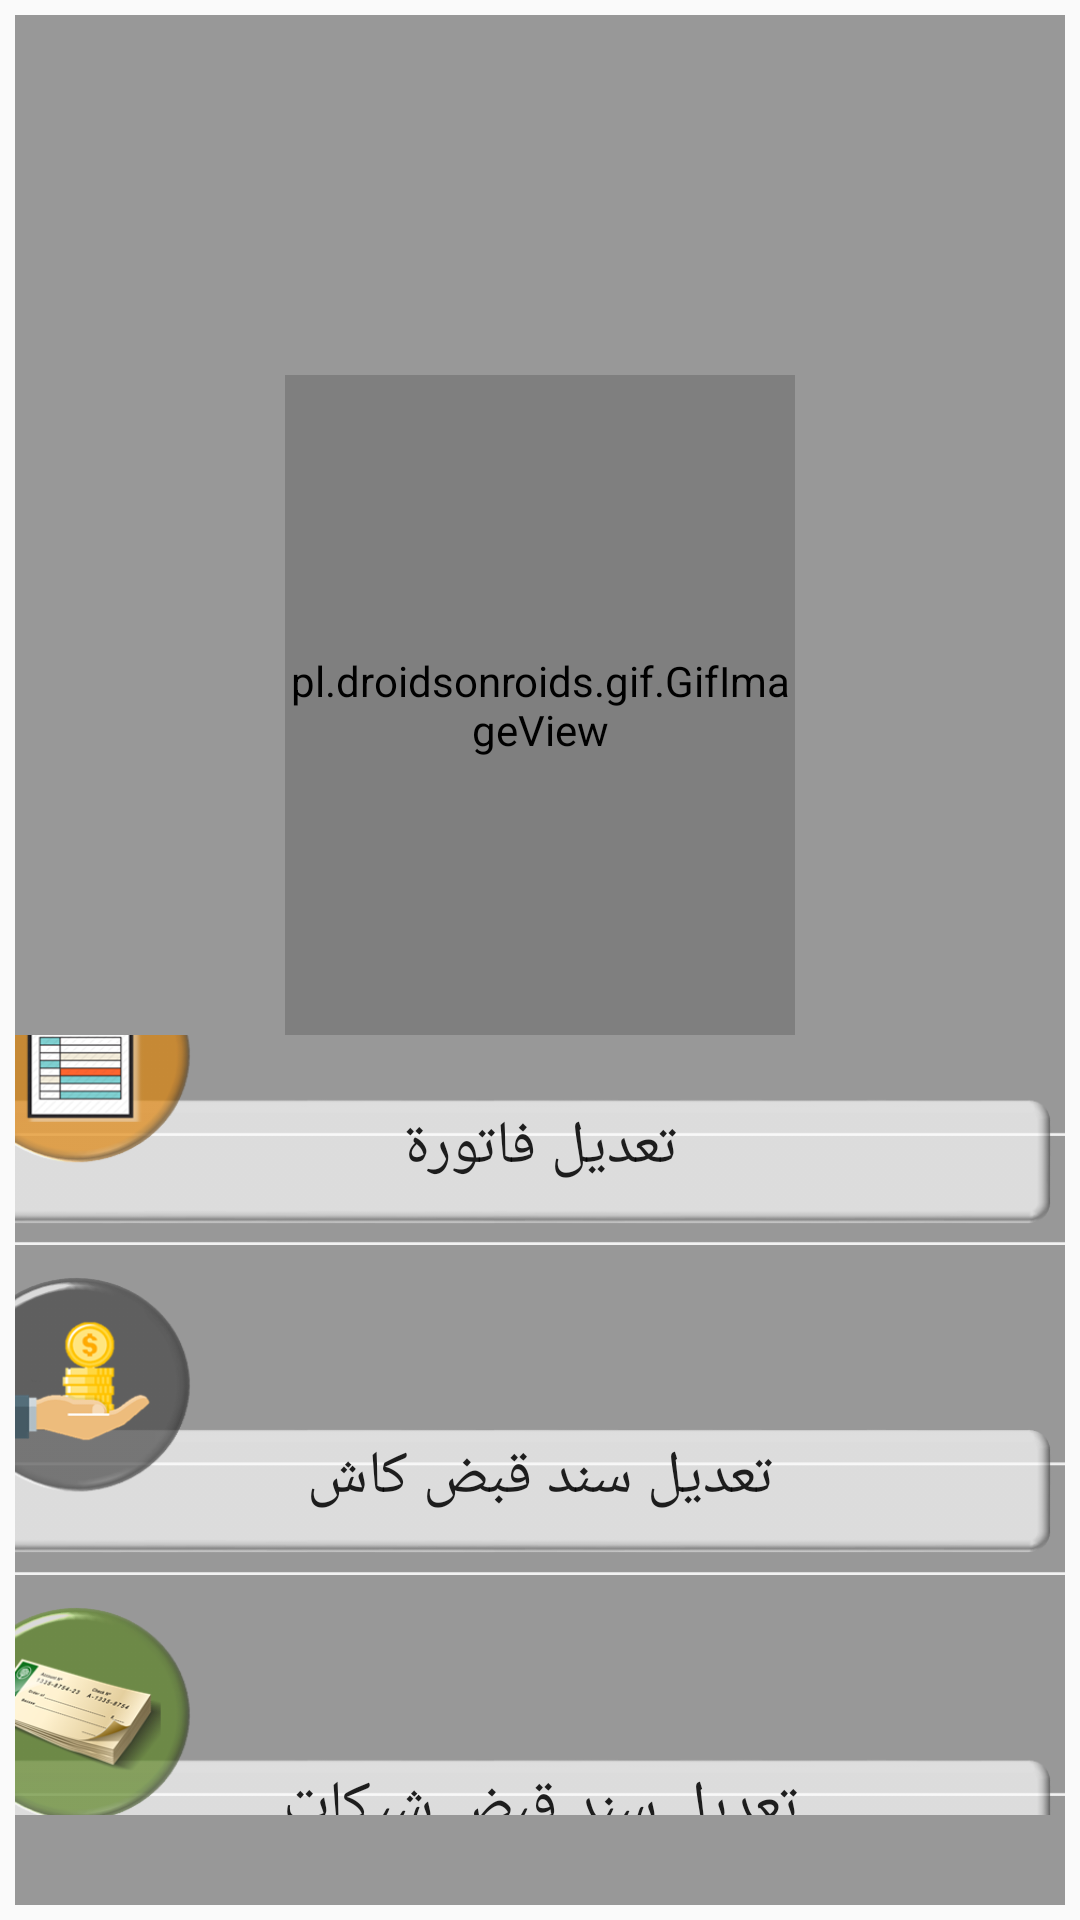

Here is an Android app screen rendered from its layout file. Give the layout XML and the strings, colors and styles it references.
<!-- AndroidManifest.xml: application theme AppTheme -->
<!-- res/layout/edit.xml -->
<?xml version="1.0" encoding="utf-8"?>
<LinearLayout xmlns:android="http://schemas.android.com/apk/res/android"
    android:layout_width="match_parent"
    android:layout_height="match_parent"
    android:background="@drawable/z2v"
    android:orientation="vertical"
    android:padding="5dp">

    <LinearLayout
        android:layout_width="match_parent"
        android:layout_height="match_parent"
        android:gravity="center"
        android:background="#680C0C0C"
        android:orientation="vertical">

        <pl.droidsonroids.gif.GifImageView
            android:layout_width="170dp"
            android:layout_height="220dp"
            android:layout_marginTop="120dp"
            android:src="@drawable/edit_man" />

        <LinearLayout
            android:layout_width="match_parent"
            android:layout_height="match_parent"
            android:gravity="center"
            android:paddingBottom="30dp"
            android:orientation="vertical">

            <Button
                android:layout_width="420dp"
                android:layout_height="100dp"
                android:background="@drawable/edit_voucher"
                android:paddingTop="35dp"
                android:text="تعديل فاتورة"
                android:textSize="20sp" />

            <Button
                android:layout_width="420dp"
                android:layout_height="100dp"
                android:layout_marginTop="10dp"
                android:background="@drawable/edit_receipt_cash"
                android:paddingTop="35dp"
                android:text="تعديل سند قبض كاش"
                android:textSize="20sp" />

            <Button
                android:layout_width="420dp"
                android:layout_height="100dp"
                android:layout_marginTop="10dp"
                android:background="@drawable/edit_receipt_cheque"
                android:paddingTop="35dp"
                android:text="تعديل سند قبض شيكات"
                android:textSize="20sp" />

        </LinearLayout>

    </LinearLayout>
</LinearLayout>
<!-- resources referenced by this layout -->
<resources>
  <!-- drawable edit_man: gif bitmap (drawable, 513297 bytes) -->
  <!-- drawable edit_receipt_cash: png bitmap (drawable, 32375 bytes) -->
  <!-- drawable edit_receipt_cheque: png bitmap (drawable, 56508 bytes) -->
  <!-- drawable edit_voucher: png bitmap (drawable, 49508 bytes) -->
  <style name="AppTheme" parent="Theme.AppCompat.Light.NoActionBar">
          
          <item name="colorPrimary">@color/black</item>
          <item name="colorPrimaryDark">@color/black</item>
          <item name="colorAccent">@color/Orange</item>
          <item name="android:textColorSecondary">@color/Orange</item>
      </style>
  <color name="black">#000000</color>
  <color name="Orange">#C27603</color>
</resources>
